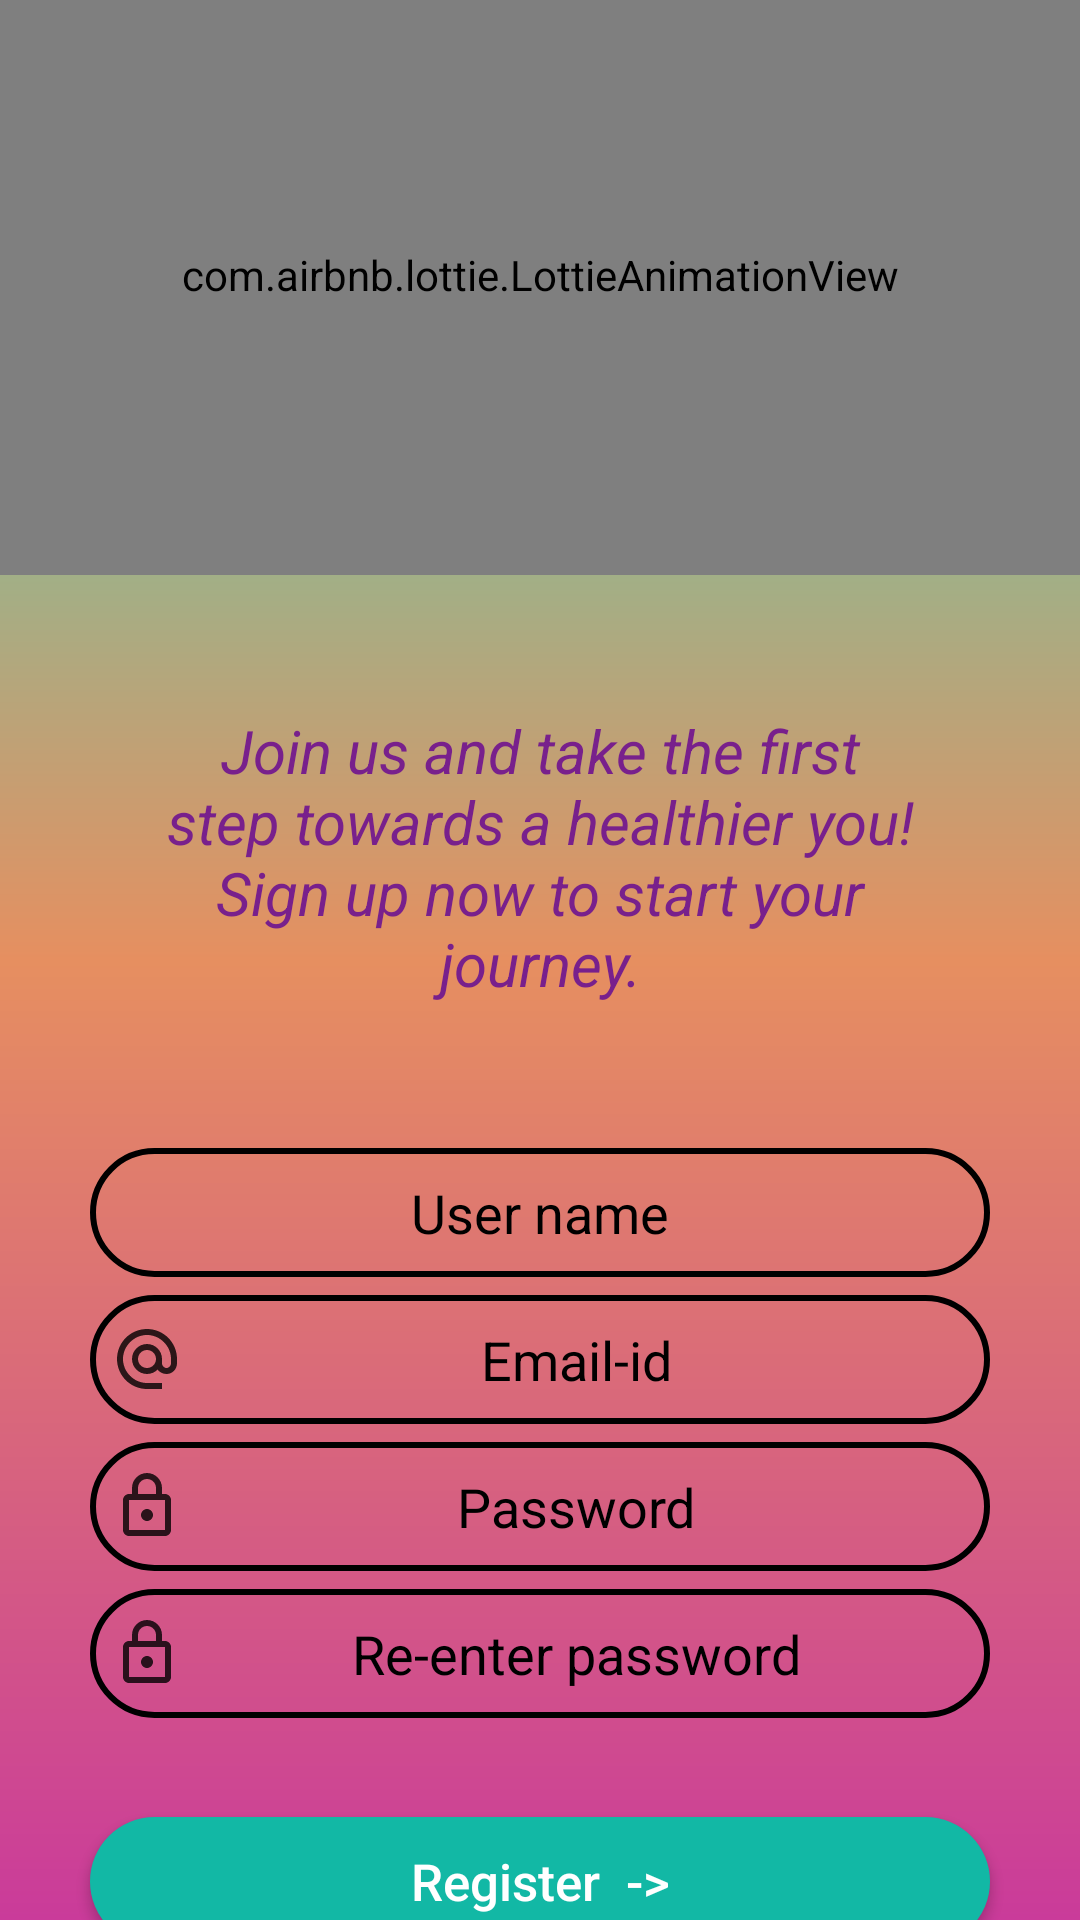

Here is an Android app screen rendered from its layout file. Give the layout XML and the strings, colors and styles it references.
<!-- AndroidManifest.xml: application theme Theme.MentalHealthCompanion -->
<!-- res/layout/activity_signup.xml -->
<?xml version="1.0" encoding="utf-8"?>
<LinearLayout xmlns:android="http://schemas.android.com/apk/res/android"
    xmlns:tools="http://schemas.android.com/tools"
    xmlns:app="http://schemas.android.com/apk/res-auto"
    android:id="@+id/main"
    android:layout_width="match_parent"
    android:layout_height="match_parent"
    android:orientation="vertical"
    android:background="@drawable/login_registration_background"
    tools:context=".SignupActivity"
    android:gravity="center">

    <com.airbnb.lottie.LottieAnimationView
        android:layout_width="match_parent"
        android:layout_height="200dp"
        app:lottie_rawRes="@raw/login_anim"
        android:id="@+id/signup_anim"
        app:lottie_autoPlay="true"/>

    <TextView
        android:layout_width="wrap_content"
        android:layout_height="wrap_content"
        android:text="@string/signupDescription"
        android:textSize="20sp"
        android:gravity="center"
        android:textColor="#78208C"
        android:layout_marginVertical="20dp"
        android:padding="25dp"
        android:layout_marginHorizontal="30dp"/>

    <EditText
        android:layout_width="300dp"
        android:padding="7dp"
        android:drawableStart="@drawable/person_outline_icon"
        android:layout_height="43dp"
        android:layout_margin="3dp"
        android:background="@drawable/black_stroke"
        android:hint="User name"
        android:textColorHint="@color/black"
        android:gravity="center"
        android:id="@+id/edtxt_name"/>

    <EditText
        android:layout_width="300dp"
        android:padding="7dp"
        android:drawableStart="@drawable/email_logo24"
        android:layout_height="43dp"
        android:layout_margin="3dp"
        android:background="@drawable/black_stroke"
        android:hint="Email-id"
        android:textColorHint="@color/black"
        android:gravity="center"
        android:id="@+id/edtxt_email"/>
    <EditText
        android:layout_width="300dp"
        android:padding="7dp"
        android:drawableStart="@drawable/outline_lock_24"
        android:layout_height="43dp"
        android:layout_margin="3dp"
        android:background="@drawable/black_stroke"
        android:hint="Password"
        android:textColorHint="@color/black"
        android:gravity="center"
        android:id="@+id/edtxt_password"/>
    <EditText
        android:layout_width="300dp"
        android:padding="7dp"
        android:drawableStart="@drawable/outline_lock_24"
        android:layout_height="43dp"
        android:layout_margin="3dp"
        android:background="@drawable/black_stroke"
        android:hint="Re-enter password"
        android:textColorHint="@color/black"
        android:gravity="center"
        android:id="@+id/edtxt_repassword"/>

    <ProgressBar
        android:layout_width="wrap_content"
        android:layout_height="wrap_content"
        android:id="@+id/progressbar"
        android:visibility="gone"/>

    <androidx.appcompat.widget.AppCompatButton
        android:layout_width="300dp"
        android:layout_height="43dp"
        android:background="@drawable/onboard_btn"
        android:text="Register  ->"
        android:textAllCaps="false"
        android:id="@+id/registerbtn"
        android:textSize="17sp"
        android:layout_marginTop="30dp"/>

    <LinearLayout
        android:layout_width="match_parent"
        android:layout_height="wrap_content"
        android:orientation="horizontal"
        android:gravity="center"
        android:paddingTop="5dp">

        <TextView
            android:layout_width="wrap_content"
            android:layout_height="wrap_content"
            android:text="Already have an account?"
            android:textSize="17sp"
            android:textColor="#000000"/>

        <TextView
            android:layout_width="wrap_content"
            android:layout_height="wrap_content"
            android:text="Login here"
            android:id="@+id/loginhere"
            android:layout_marginStart="9dp"
            android:textSize="17sp"
            android:textColor="#0D2C6A" />

    </LinearLayout>


</LinearLayout>
<!-- resources referenced by this layout -->
<resources>
  <color name="black">#FF000000</color>
  <!-- drawable black_stroke (drawable) -->
  <?xml version="1.0" encoding="utf-8"?>
  <shape xmlns:android="http://schemas.android.com/apk/res/android"
      android:shape="rectangle">
  
      <corners android:radius="24dp"/>
      <stroke android:width="2dp"
          android:color="@color/black"/>
  </shape>
  <!-- drawable email_logo24 (drawable) -->
  <vector xmlns:android="http://schemas.android.com/apk/res/android" android:alpha="0.8" android:height="24dp" android:tint="#000000" android:viewportHeight="24" android:viewportWidth="24" android:width="24dp">
        
      <path android:fillColor="@android:color/white" android:pathData="M12,2C6.48,2 2,6.48 2,12s4.48,10 10,10h5v-2h-5c-4.34,0 -8,-3.66 -8,-8s3.66,-8 8,-8 8,3.66 8,8v1.43c0,0.79 -0.71,1.57 -1.5,1.57s-1.5,-0.78 -1.5,-1.57L17,12c0,-2.76 -2.24,-5 -5,-5s-5,2.24 -5,5 2.24,5 5,5c1.38,0 2.64,-0.56 3.54,-1.47 0.65,0.89 1.77,1.47 2.96,1.47 1.97,0 3.5,-1.6 3.5,-3.57L22,12c0,-5.52 -4.48,-10 -10,-10zM12,15c-1.66,0 -3,-1.34 -3,-3s1.34,-3 3,-3 3,1.34 3,3 -1.34,3 -3,3z"/>
      
  </vector>
  <!-- drawable login_registration_background (drawable) -->
  <?xml version="1.0" encoding="utf-8"?>
  <shape xmlns:android="http://schemas.android.com/apk/res/android">
  
      <gradient android:angle="100"
          android:startColor="#3CDFBF"
          android:endColor="#CA3B9A"
          android:centerColor="#E68F60"/>
  </shape>
  <!-- drawable onboard_btn (drawable) -->
  <?xml version="1.0" encoding="utf-8"?>
  <shape xmlns:android="http://schemas.android.com/apk/res/android" android:shape="rectangle">
  
      <solid android:color="#12B8A5"/>
      <corners android:radius="40dp"/>
  </shape>
  <!-- drawable outline_lock_24 (drawable) -->
  <vector xmlns:android="http://schemas.android.com/apk/res/android" android:alpha="0.8" android:height="24dp" android:tint="#000000" android:viewportHeight="24" android:viewportWidth="24" android:width="24dp">
        
      <path android:fillColor="@android:color/white" android:pathData="M18,8h-1L17,6c0,-2.76 -2.24,-5 -5,-5S7,3.24 7,6v2L6,8c-1.1,0 -2,0.9 -2,2v10c0,1.1 0.9,2 2,2h12c1.1,0 2,-0.9 2,-2L20,10c0,-1.1 -0.9,-2 -2,-2zM9,6c0,-1.66 1.34,-3 3,-3s3,1.34 3,3v2L9,8L9,6zM18,20L6,20L6,10h12v10zM12,17c1.1,0 2,-0.9 2,-2s-0.9,-2 -2,-2 -2,0.9 -2,2 0.9,2 2,2z"/>
      
  </vector>
  <string name="signupDescription"><i>Join us and take the first step towards a healthier you! Sign up now to start your journey.</i></string>
  <style name="Theme.MentalHealthCompanion" parent="Base.Theme.MentalHealthCompanion">
          <item name="actionBarStyle">@style/Widget.AppCompat.Toolbar</item>
          <item name="android:textColorPrimary">@color/white</item> 
          <item name="android:popupMenuStyle">@style/CustomPopupMenu.Light</item> 
      </style>
  <style name="Base.Theme.MentalHealthCompanion" parent="Theme.Material3.DayNight.NoActionBar">
          
          <item name="colorPrimary">@color/colorPrimary</item>
          <item name="colorOnPrimary">@color/white</item>
          <item name="windowActionBar">false</item> 
          <item name="windowNoTitle">true</item> 
      </style>
  <style name="Widget.AppCompat.Toolbar" parent="Widget.AppCompat.ActionBar.Solid">
          <item name="background">@color/colorPrimary</item> 
          <item name="titleTextColor">@color/white</item> 
      </style>
  <color name="white">#FFFFFFFF</color>
  <style name="CustomPopupMenu.Light" parent="Widget.AppCompat.PopupMenu.Overflow">
          <item name="android:textColor">@color/black</item> 
      </style>
  <color name="colorPrimary">#6200EE</color>
</resources>
